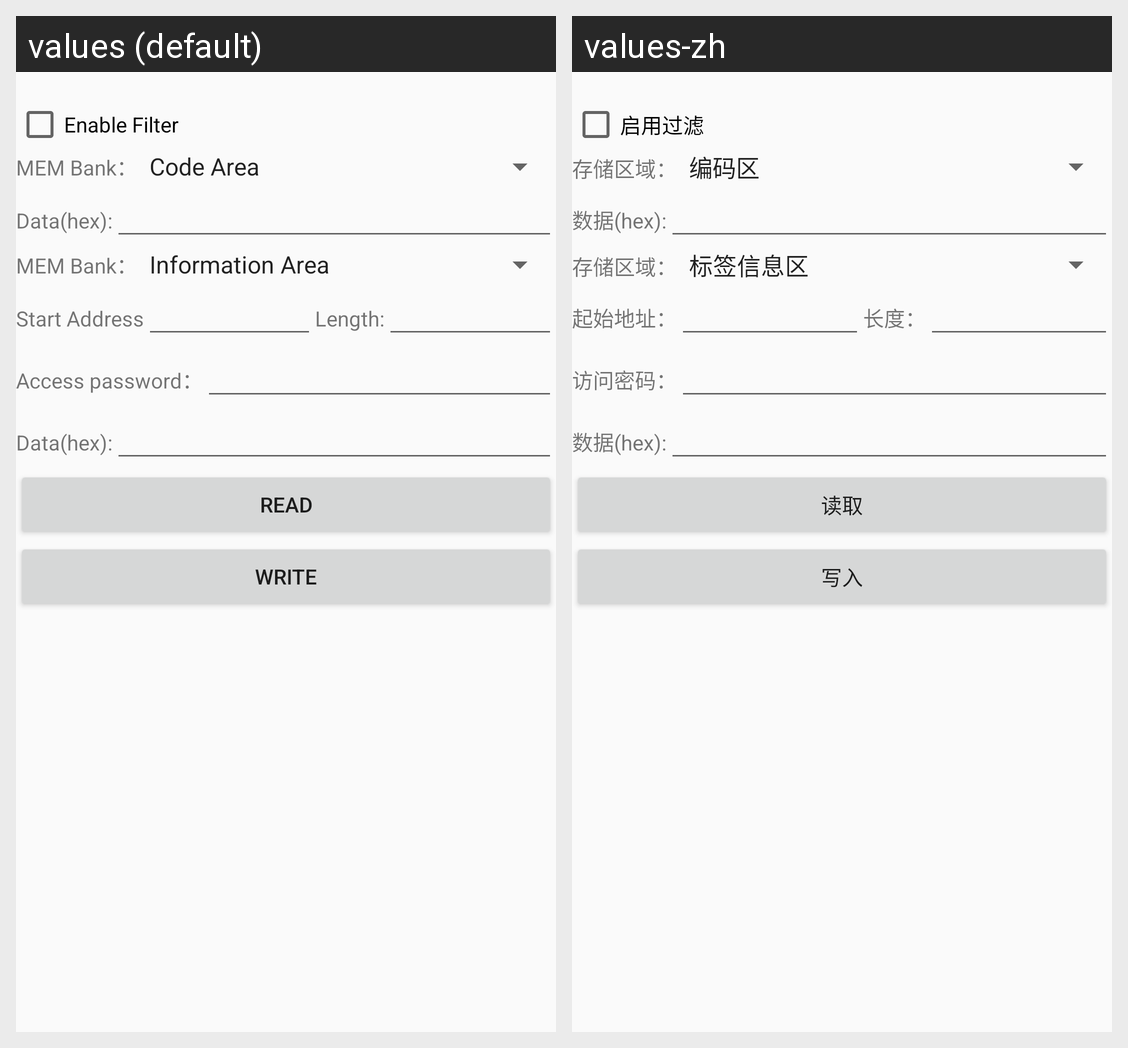

Here is an Android app screen in its default locale and in the app's own translations. Write out the translated-string differences for the strings that appear on this screen.
Android screen res/layout/tag_read_gb_view.xml rendered under 2 locales, left to right: values (default), values-zh. Device: Nexus 5 (rendered at 1080×1920; each locale shown at half size, 540×960, under a caption strip naming it); theme AppTheme.
Strings drawn on this screen, with the default value and each locale's value (text and hints the layout hard-codes, and strings that could not be matched under every locale, appear in the picture but are not listed):

open_filter
  values: Enable Filter
  values-zh: 启用过滤

MBank
  values: MEM Bank：
  values-zh: 存储区域：

data_hexadecimal
  values: Data(hex):
  values-zh: 数据(hex):

startToEnd
  values: Start Address
  values-zh: 起始地址：

length
  values: Length:
  values-zh: 长度：

aces_pwd
  values: Access password：
  values-zh: 访问密码：

read
  values: Read
  values-zh: 读取

write
  values: Write
  values-zh: 写入
